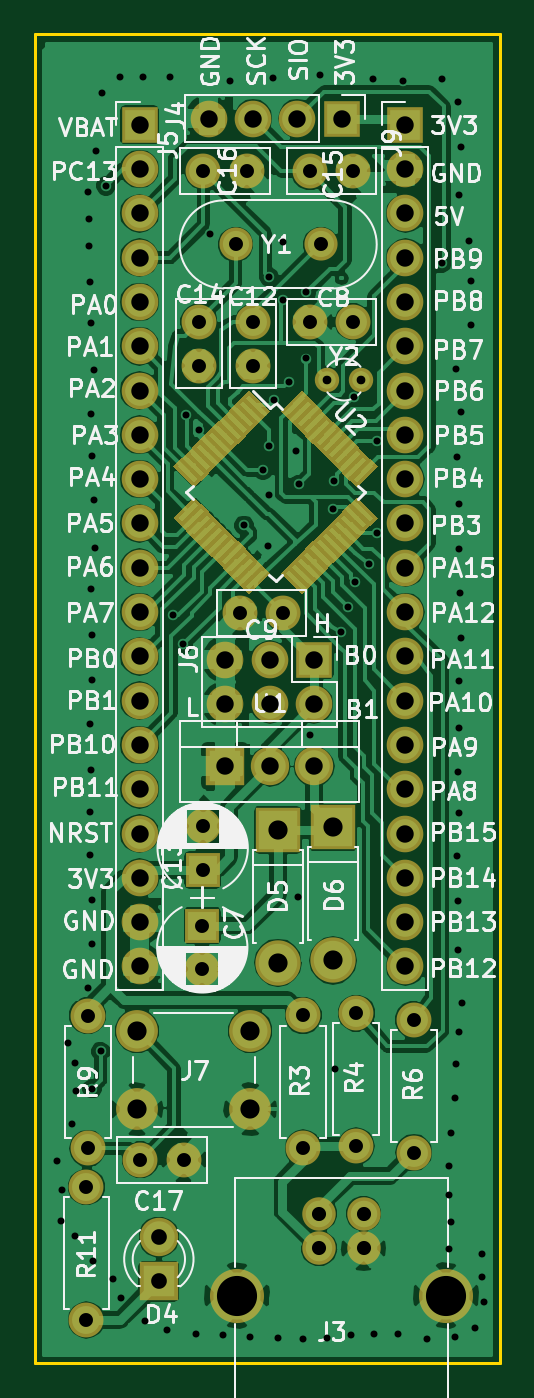
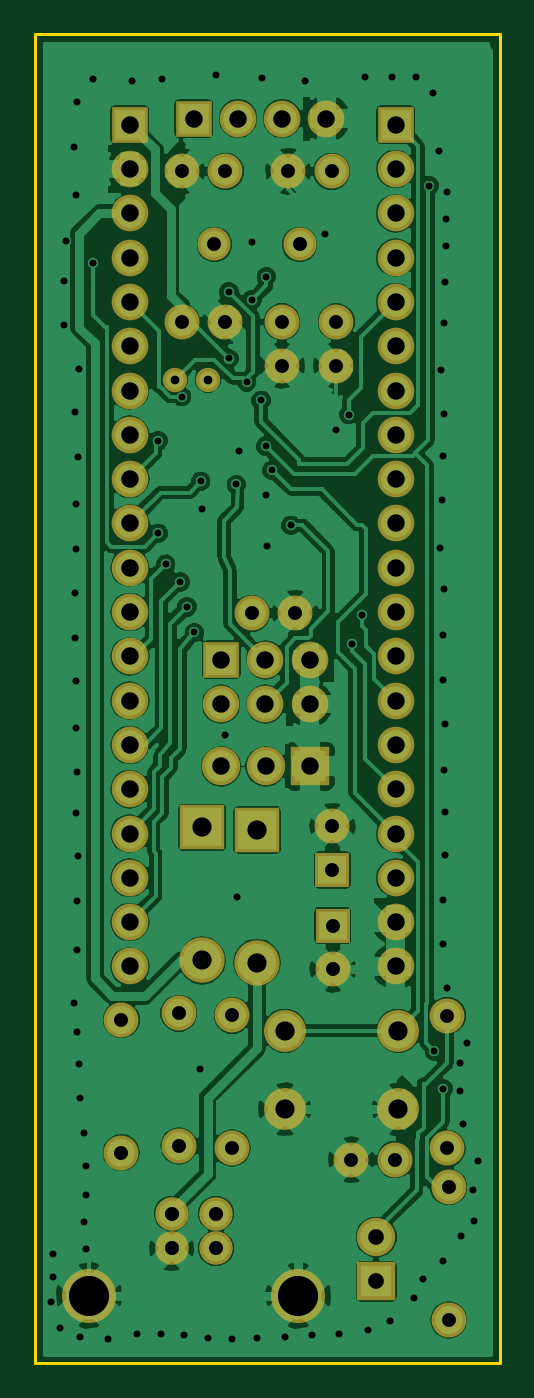
Circuit board: 8 layer files. Board 26.7 x 76.2 mm.
- bottom_copper: STM32alt-B.Cu.gbr (120574 bytes)
- bottom_mask: STM32alt-B.Mask.gbr (3239 bytes)
- bottom_silk: STM32alt-B.SilkS.gbr (337 bytes)
- outline: STM32alt-Edge.Cuts.gbr (485 bytes)
- top_copper: STM32alt-F.Cu.gbr (129790 bytes)
- top_mask: STM32alt-F.Mask.gbr (10631 bytes)
- top_silk: STM32alt-F.SilkS.gbr (76674 bytes)
- drill: STM32alt.drl (3743 bytes)

=== bottom_copper: STM32alt-B.Cu.gbr (120574 bytes, source omitted) ===
=== bottom_mask: STM32alt-B.Mask.gbr ===
G04 #@! TF.FileFunction,Soldermask,Bot*
%FSLAX46Y46*%
G04 Gerber Fmt 4.6, Leading zero omitted, Abs format (unit mm)*
G04 Created by KiCad (PCBNEW 4.0.7) date 10/16/19 18:47:00*
%MOMM*%
%LPD*%
G01*
G04 APERTURE LIST*
%ADD10C,0.100000*%
%ADD11R,2.100000X2.100000*%
%ADD12O,2.100000X2.100000*%
%ADD13C,2.000000*%
%ADD14C,1.900000*%
%ADD15C,1.400000*%
%ADD16R,2.000000X2.000000*%
%ADD17R,2.200000X2.200000*%
%ADD18C,2.200000*%
%ADD19R,2.600000X2.600000*%
%ADD20O,2.600000X2.600000*%
%ADD21C,1.920000*%
%ADD22C,3.100000*%
%ADD23C,2.400000*%
%ADD24O,2.000000X2.000000*%
%ADD25O,2.200000X2.200000*%
G04 APERTURE END LIST*
D10*
D11*
X61110000Y-34158000D03*
D12*
X61110000Y-36698000D03*
X61110000Y-39238000D03*
X61110000Y-41778000D03*
X61110000Y-44318000D03*
X61110000Y-46858000D03*
X61110000Y-49398000D03*
X61110000Y-51938000D03*
X61110000Y-54478000D03*
X61110000Y-57018000D03*
X61110000Y-59558000D03*
X61110000Y-62098000D03*
X61110000Y-64638000D03*
X61110000Y-67178000D03*
X61110000Y-69718000D03*
X61110000Y-72258000D03*
X61110000Y-74798000D03*
X61110000Y-77338000D03*
X61110000Y-79878000D03*
X61110000Y-82418000D03*
D11*
X76350000Y-34158000D03*
D12*
X76350000Y-36698000D03*
X76350000Y-39238000D03*
X76350000Y-41778000D03*
X76350000Y-44318000D03*
X76350000Y-46858000D03*
X76350000Y-49398000D03*
X76350000Y-51938000D03*
X76350000Y-54478000D03*
X76350000Y-57018000D03*
X76350000Y-59558000D03*
X76350000Y-62098000D03*
X76350000Y-64638000D03*
X76350000Y-67178000D03*
X76350000Y-69718000D03*
X76350000Y-72258000D03*
X76350000Y-74798000D03*
X76350000Y-77338000D03*
X76350000Y-79878000D03*
X76350000Y-82418000D03*
D13*
X67627500Y-45466000D03*
X67627500Y-47966000D03*
X64516000Y-45466000D03*
X64516000Y-47966000D03*
X70866000Y-36830000D03*
X73366000Y-36830000D03*
X64770000Y-36830000D03*
X67270000Y-36830000D03*
D11*
X72694800Y-33807400D03*
D12*
X70154800Y-33807400D03*
X67614800Y-33807400D03*
X65074800Y-33807400D03*
D14*
X71501000Y-41021000D03*
X66621000Y-41021000D03*
D15*
X71882000Y-48768000D03*
X73782000Y-48768000D03*
D13*
X70866000Y-45466000D03*
X73366000Y-45466000D03*
D16*
X64709040Y-80076040D03*
D13*
X64709040Y-82576040D03*
X66865500Y-62166500D03*
X69365500Y-62166500D03*
D16*
X64731900Y-76885800D03*
D13*
X64731900Y-74385800D03*
X61153040Y-93497400D03*
X63653040Y-93497400D03*
D17*
X62219840Y-100472240D03*
D18*
X62219840Y-97932240D03*
D19*
X69049900Y-74587100D03*
D20*
X69049900Y-82207100D03*
D19*
X72199500Y-74447400D03*
D20*
X72199500Y-82067400D03*
D21*
X71414640Y-96586040D03*
X73954640Y-96586040D03*
X73954640Y-98586040D03*
X71414640Y-98586040D03*
D22*
X66684640Y-101286040D03*
X78684640Y-101286040D03*
D11*
X71120000Y-64833500D03*
D12*
X71120000Y-67373500D03*
X68580000Y-64833500D03*
X68580000Y-67373500D03*
X66040000Y-64833500D03*
X66040000Y-67373500D03*
D23*
X60960000Y-90606000D03*
X60960000Y-86106000D03*
X67460000Y-90606000D03*
X67460000Y-86106000D03*
D13*
X70485000Y-85217000D03*
D24*
X70485000Y-92837000D03*
D13*
X73533000Y-85090000D03*
D24*
X73533000Y-92710000D03*
D13*
X76835000Y-85471000D03*
D24*
X76835000Y-93091000D03*
D13*
X58140600Y-85232240D03*
D24*
X58140600Y-92852240D03*
D13*
X58064400Y-95062040D03*
D24*
X58064400Y-102682040D03*
D17*
X66027300Y-70942200D03*
D25*
X68567300Y-70942200D03*
X71107300Y-70942200D03*
M02*

=== bottom_silk: STM32alt-B.SilkS.gbr ===
G04 #@! TF.FileFunction,Legend,Bot*
%FSLAX46Y46*%
G04 Gerber Fmt 4.6, Leading zero omitted, Abs format (unit mm)*
G04 Created by KiCad (PCBNEW 4.0.7) date 10/16/19 18:47:00*
%MOMM*%
%LPD*%
G01*
G04 APERTURE LIST*
%ADD10C,0.100000*%
%ADD11C,0.200000*%
G04 APERTURE END LIST*
D10*
D11*
X95313500Y-29527500D02*
X95377000Y-29527500D01*
M02*

=== outline: STM32alt-Edge.Cuts.gbr ===
G04 #@! TF.FileFunction,Profile,NP*
%FSLAX46Y46*%
G04 Gerber Fmt 4.6, Leading zero omitted, Abs format (unit mm)*
G04 Created by KiCad (PCBNEW 4.0.7) date 10/16/19 18:47:00*
%MOMM*%
%LPD*%
G01*
G04 APERTURE LIST*
%ADD10C,0.100000*%
%ADD11C,0.150000*%
G04 APERTURE END LIST*
D10*
D11*
X55118000Y-105156000D02*
X55118000Y-28956000D01*
X81788000Y-105156000D02*
X55118000Y-105156000D01*
X81788000Y-28956000D02*
X81788000Y-105156000D01*
X55118000Y-28956000D02*
X81788000Y-28956000D01*
M02*

=== top_copper: STM32alt-F.Cu.gbr (129790 bytes, source omitted) ===
=== top_mask: STM32alt-F.Mask.gbr (10631 bytes, source omitted) ===
=== top_silk: STM32alt-F.SilkS.gbr (76674 bytes, source omitted) ===
=== drill: STM32alt.drl ===
M48
;DRILL file {KiCad 4.0.7} date 10/16/19 18:47:02
;FORMAT={-:-/ absolute / metric / decimal}
FMAT,2
METRIC,TZ
T1C0.400
T2C0.500
T3C0.800
T4C0.810
T5C0.900
T6C1.000
T7C1.100
T8C2.300
%
G90
G05
M71
T1
X56.383Y-93.599
X56.606Y-97.036
X56.69Y-95.247
X56.998Y-86.782
X57.221Y-91.448
X57.389Y-97.874
X57.417Y-87.955
X57.445Y-89.576
X58.141Y-38.024
X58.141Y-83.668
X58.199Y-39.591
X58.227Y-41.128
X58.255Y-43.195
X58.293Y-68.542
X58.293Y-73.571
X58.293Y-76.01
X58.311Y-45.514
X58.311Y-50.739
X58.331Y-71.171
X58.339Y-60.797
X58.367Y-63.424
X58.367Y-65.994
X58.395Y-53.142
X58.4Y-89.428
X58.407Y-78.6
X58.407Y-81.153
X58.423Y-99.299
X58.478Y-55.656
X58.506Y-48.197
X58.562Y-58.45
X58.636Y-35.662
X58.887Y-87.295
X58.941Y-32.347
X59.182Y-37.655
X59.568Y-100.36
X59.969Y-31.432
X60.071Y-101.45
X61.303Y-31.394
X61.412Y-102.735
X62.674Y-103.251
X62.865Y-31.432
X63.055Y-62.293
X63.614Y-63.944
X63.792Y-50.785
X64.351Y-103.518
X64.511Y-51.676
X65.176Y-40.437
X65.913Y-103.556
X66.294Y-31.623
X67.107Y-57.127
X67.447Y-103.657
X68.199Y-53.975
X68.473Y-58.339
X68.516Y-42.862
X68.534Y-55.397
X68.557Y-52.591
X68.77Y-31.471
X68.819Y-49.957
X69.068Y-103.713
X69.342Y-40.894
X69.342Y-44.196
X69.659Y-48.895
X70.074Y-52.852
X70.206Y-78.435
X70.239Y-54.785
X70.465Y-103.769
X70.675Y-43.752
X70.675Y-47.561
X70.866Y-69.139
X71.438Y-31.28
X71.862Y-103.713
X72.212Y-56.21
X72.288Y-54.61
X72.339Y-88.29
X72.644Y-63.271
X73.076Y-61.798
X73.259Y-103.546
X73.381Y-49.743
X73.482Y-60.376
X74.295Y-59.36
X74.524Y-31.509
X74.544Y-103.49
X74.737Y-52.266
X74.739Y-57.594
X75.941Y-103.49
X76.2Y-31.623
X77.617Y-103.769
X78.435Y-42.103
X78.448Y-31.547
X78.847Y-93.878
X78.847Y-95.499
X78.847Y-98.628
X78.958Y-91.978
X78.958Y-97.064
X79.182Y-89.967
X79.182Y-103.657
X79.238Y-88.011
X79.266Y-48.169
X79.324Y-53.188
X79.324Y-76.086
X79.362Y-32.842
X79.4Y-71.247
X79.4Y-78.676
X79.4Y-81.496
X79.405Y-86.167
X79.438Y-38.176
X79.438Y-55.893
X79.438Y-58.483
X79.438Y-66.065
X79.438Y-68.77
X79.438Y-73.609
X79.477Y-60.998
X79.515Y-50.635
X79.515Y-63.589
X79.553Y-35.433
X79.573Y-84.491
X80.02Y-40.848
X80.104Y-45.626
X80.132Y-43.111
X80.355Y-103.154
X80.747Y-100.249
X80.775Y-98.908
X80.858Y-101.646
T2
X71.882Y-48.768
X73.782Y-48.768
T3
X58.064Y-95.062
X58.064Y-102.682
X58.141Y-85.232
X58.141Y-92.852
X61.153Y-93.497
X63.653Y-93.497
X64.516Y-45.466
X64.516Y-47.966
X64.709Y-80.076
X64.709Y-82.576
X64.732Y-74.386
X64.732Y-76.886
X64.77Y-36.83
X66.621Y-41.021
X66.865Y-62.166
X67.27Y-36.83
X67.627Y-45.466
X67.627Y-47.966
X69.365Y-62.166
X70.485Y-85.217
X70.485Y-92.837
X70.866Y-36.83
X70.866Y-45.466
X71.501Y-41.021
X73.366Y-36.83
X73.366Y-45.466
X73.533Y-85.09
X73.533Y-92.71
X76.835Y-85.471
X76.835Y-93.091
T4
X71.415Y-96.586
X71.415Y-98.586
X73.955Y-96.586
X73.955Y-98.586
T5
X62.22Y-97.932
X62.22Y-100.472
T6
X61.11Y-34.158
X61.11Y-36.698
X61.11Y-39.238
X61.11Y-41.778
X61.11Y-44.318
X61.11Y-46.858
X61.11Y-49.398
X61.11Y-51.938
X61.11Y-54.478
X61.11Y-57.018
X61.11Y-59.558
X61.11Y-62.098
X61.11Y-64.638
X61.11Y-67.178
X61.11Y-69.718
X61.11Y-72.258
X61.11Y-74.798
X61.11Y-77.338
X61.11Y-79.878
X61.11Y-82.418
X65.075Y-33.807
X66.027Y-70.942
X66.04Y-64.834
X66.04Y-67.373
X67.615Y-33.807
X68.567Y-70.942
X68.58Y-64.834
X68.58Y-67.373
X70.155Y-33.807
X71.107Y-70.942
X71.12Y-64.834
X71.12Y-67.373
X72.695Y-33.807
X76.35Y-34.158
X76.35Y-36.698
X76.35Y-39.238
X76.35Y-41.778
X76.35Y-44.318
X76.35Y-46.858
X76.35Y-49.398
X76.35Y-51.938
X76.35Y-54.478
X76.35Y-57.018
X76.35Y-59.558
X76.35Y-62.098
X76.35Y-64.638
X76.35Y-67.178
X76.35Y-69.718
X76.35Y-72.258
X76.35Y-74.798
X76.35Y-77.338
X76.35Y-79.878
X76.35Y-82.418
T7
X60.96Y-86.106
X60.96Y-90.606
X67.46Y-86.106
X67.46Y-90.606
X69.05Y-74.587
X69.05Y-82.207
X72.2Y-74.447
X72.2Y-82.067
T8
X66.685Y-101.286
X78.685Y-101.286
T0
M30
